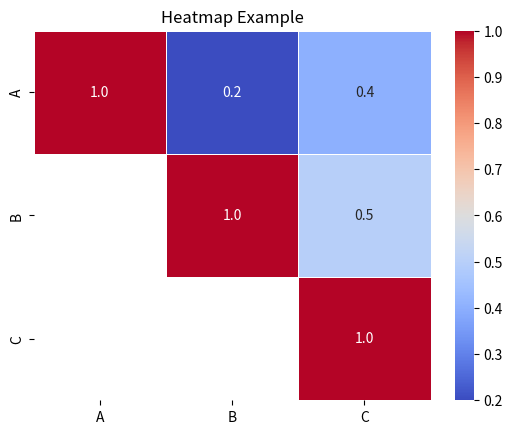

Source code (Python): (Note: this script raises an exception after producing the figure.)
import numpy as np
import seaborn as sns
import matplotlib.pyplot as plt
import pandas as pd

overlap_score_path = 'llama3/output/overlap_score.json'

# 创建一个随机的数据集
data = {
    'A': {'A': 1},
    'B': {'A': 0.2, 'B': 1,},
    'C': {'A': 0.4, 'B': 0.5, 'C': 1}
}
df = pd.DataFrame(data)

# 使用Seaborn库来绘制热力图
sns.heatmap(df, annot=True, cmap='coolwarm', fmt=".1f", linewidths=.5)

# 添加标题
plt.title('Heatmap Example')

plt.savefig('image/heatmap.png')
